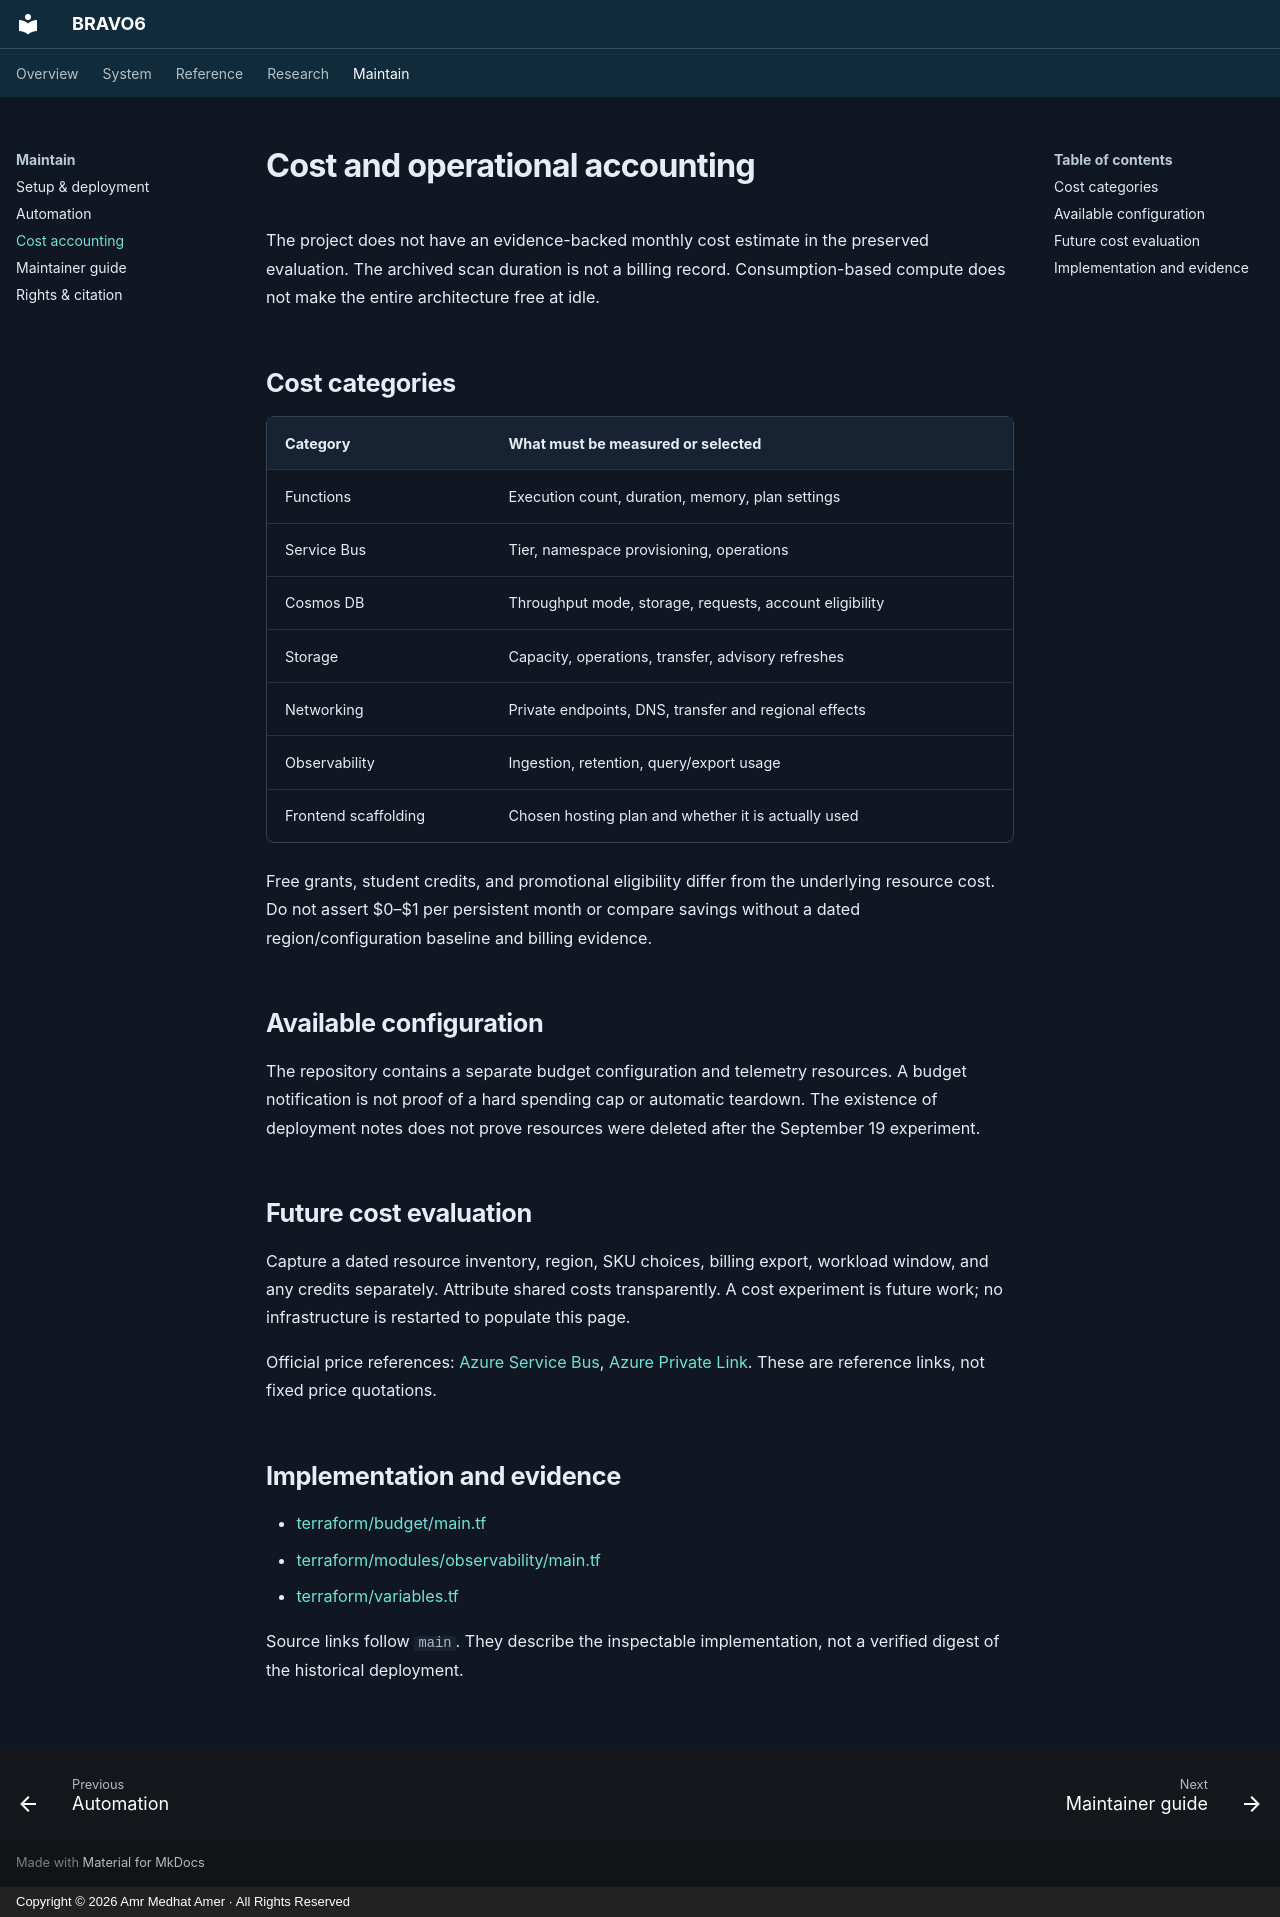

repository: amramer101/Bravo6-RS · page: cost-finops/index.html · generator: mkdocs · copyright: Copyright © 2026 Amr Medhat Amer · All Rights Reserved

# Cost and operational accounting

The project does not have an evidence-backed monthly cost estimate in the preserved evaluation. The archived scan duration is not a billing record. Consumption-based compute does not make the entire architecture free at idle.

## Cost categories

| Category | What must be measured or selected |
| --- | --- |
| Functions | Execution count, duration, memory, plan settings |
| Service Bus | Tier, namespace provisioning, operations |
| Cosmos DB | Throughput mode, storage, requests, account eligibility |
| Storage | Capacity, operations, transfer, advisory refreshes |
| Networking | Private endpoints, DNS, transfer and regional effects |
| Observability | Ingestion, retention, query/export usage |
| Frontend scaffolding | Chosen hosting plan and whether it is actually used |

Free grants, student credits, and promotional eligibility differ from the underlying resource cost. Do not assert $0–$1 per persistent month or compare savings without a dated region/configuration baseline and billing evidence.

## Available configuration

The repository contains a separate budget configuration and telemetry resources. A budget notification is not proof of a hard spending cap or automatic teardown. The existence of deployment notes does not prove resources were deleted after the September 19 experiment.

## Future cost evaluation

Capture a dated resource inventory, region, SKU choices, billing export, workload window, and any credits separately. Attribute shared costs transparently. A cost experiment is future work; no infrastructure is restarted to populate this page.

Official price references: [Azure Service Bus](https://azure.microsoft.com/en-us/pricing/details/service-bus/), [Azure Private Link](https://azure.microsoft.com/en-us/pricing/details/private-link/). These are reference links, not fixed price quotations.


## Implementation and evidence

- [terraform/budget/main.tf](https://github.com/amramer101/Bravo6-RS/blob/main/terraform/budget/main.tf)
- [terraform/modules/observability/main.tf](https://github.com/amramer101/Bravo6-RS/blob/main/terraform/modules/observability/main.tf)
- [terraform/variables.tf](https://github.com/amramer101/Bravo6-RS/blob/main/terraform/variables.tf)

Source links follow `main`. They describe the inspectable implementation, not a verified digest of the historical deployment.
